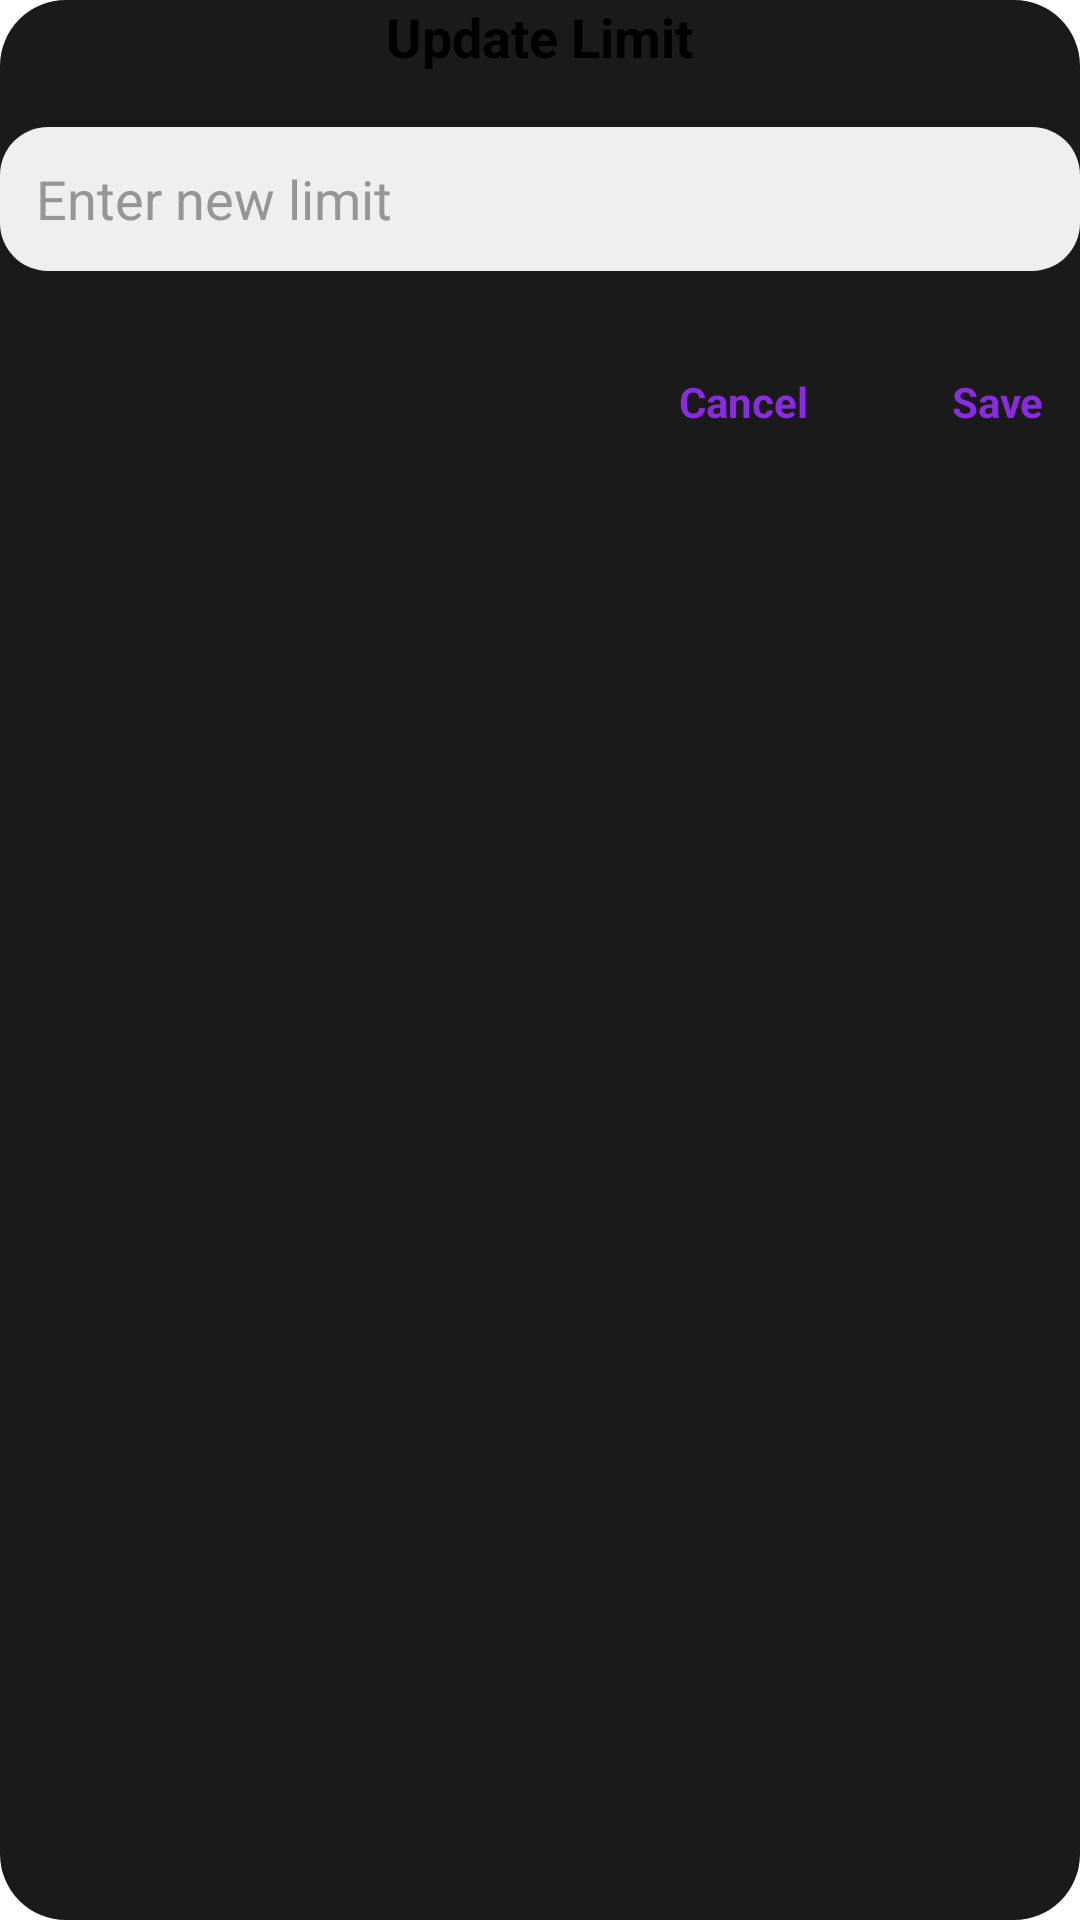

Layout XML and referenced resources for this Android screen:
<!-- AndroidManifest.xml: application theme Theme.SmartWallet -->
<!-- res/layout/ios_limit_dialog.xml -->
<?xml version="1.0" encoding="utf-8"?>
<LinearLayout xmlns:android="http://schemas.android.com/apk/res/android"
    android:orientation="vertical"
    android:padding="0dp"
    android:layout_width="match_parent"
    android:layout_height="wrap_content"
    android:background="@drawable/ios_dialog_bg">

    <TextView
        android:id="@+id/tvTitle"
        android:layout_width="wrap_content"
        android:layout_height="wrap_content"
        android:text="Update Limit"
        android:textColor="#000000"
        android:textSize="18sp"
        android:textStyle="bold"
        android:layout_gravity="center" />

    <EditText
        android:id="@+id/edtNewLimit"
        android:layout_width="match_parent"
        android:layout_height="48dp"
        android:layout_marginTop="18dp"
        android:padding="12dp"
        android:background="@drawable/ios_edittext_bg"
        android:hint="Enter new limit"
        android:textColor="#000000"
        android:textColorHint="#969696"
        android:inputType="number" />

    <LinearLayout
        android:layout_width="match_parent"
        android:layout_height="wrap_content"
        android:orientation="horizontal"
        android:gravity="end"
        android:layout_marginTop="22dp">

        <TextView
            android:id="@+id/btnCancel"
            android:layout_width="wrap_content"
            android:layout_height="wrap_content"
            android:text="Cancel"
            android:textStyle="bold"
            android:textColor="#8A2BE2"
            android:padding="12dp" />

        <TextView
            android:id="@+id/btnSave"
            android:layout_width="wrap_content"
            android:layout_height="wrap_content"
            android:text="Save"
            android:textStyle="bold"
            android:textColor="#8A2BE2"
            android:padding="12dp"
            android:layout_marginLeft="24dp" />

    </LinearLayout>

</LinearLayout>
<!-- resources referenced by this layout -->
<resources>
  <!-- drawable ios_dialog_bg (drawable) -->
  <?xml version="1.0" encoding="utf-8"?>
  <shape xmlns:android="http://schemas.android.com/apk/res/android"
      android:shape="rectangle">
      <solid android:color="#1A1A1A" />
      <corners android:radius="22dp" />
      <padding
          android:left="10dp"
          android:top="10dp"
          android:right="10dp"
          android:bottom="10dp" />
  </shape>
  <!-- drawable ios_edittext_bg (drawable) -->
  <?xml version="1.0" encoding="utf-8"?>
  <shape xmlns:android="http://schemas.android.com/apk/res/android"
      android:shape="rectangle">
  
      
      <solid android:color="#EFEFEF"/>
  
      <corners android:radius="16dp" />
  
      <padding
          android:left="12dp"
          android:top="12dp"
          android:right="12dp"
          android:bottom="12dp"/>
  </shape>
  <style name="Theme.SmartWallet" parent="Theme.MaterialComponents.DayNight.NoActionBar">
          <item name="colorPrimary">#BB86FC</item>
          <item name="colorPrimaryVariant">#3700B3</item>
          <item name="colorOnPrimary">#FFFFFF</item>
          <item name="android:statusBarColor">#0C001A</item>
      </style>
</resources>
